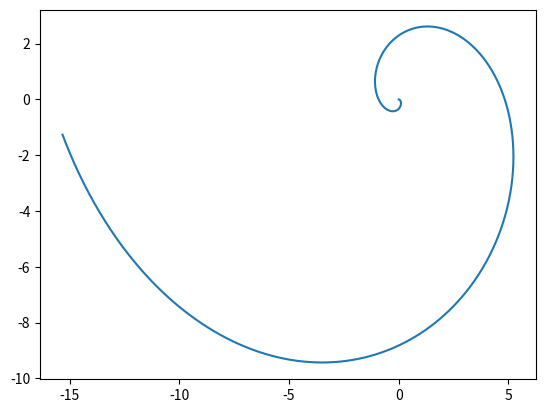

Python code for this plot:
import numpy as np 
import scipy.integrate as integrate
import matplotlib.pyplot as plt 

class Robot:
    def __init__(self,mw=0.2,mB=3,d=0.1,W=0.15,ro=0.5,t=0.01,):
        self.mw = mw # mass of wheels
        self.mB = mB # mass of the chassis
        self.d= d   # distance from the center of the wheels to the center of mass of chassis
        self.W = W  # half of wheel-to-wheel distance 
        self.ro = ro # radius of the wheels
        self.t = t # thickness of the wheels
        self.IB = 0.5*self.mB*(self.W**2)  # moment of inertia of the chassis
        self.Izz=self.mw*(3*(self.ro**2)+(self.t**2))/12 #  moment of inertia of wheels about the z-axis
        self.Iyy=self.mw*(self.ro**2)/2 #moment of inertia of wheels about the y-axis
        self.mT=self.mB+2*self.mw # total mass
        self.IT=self.IB+self.mB*(self.d**2)+2*self.mw*(self.W**2)+2*self.Izz # total moment of inertia
        self.mod_2_pi = lambda x:np.mod(x + np.pi, 2 * np.pi) - np.pi #Convert an angle in radians into range [-pi, pi]

        pass

    def dynamics(self,states,t,control_inputs):
        dzdt = np.zeros_like(states)
        x,x_dot,y,y_dot,theta,theta_dot,phi1,phi1_dot,phi2,phi2_dot = states.flatten()
        theta = self.mod_2_pi(theta)
        phi1  = self.mod_2_pi(phi1)
        phi2 = self.mod_2_pi(phi2)
        q_dot = np.array([[x_dot],
                          [y_dot],
                          [theta_dot],
                          [phi1_dot],
                          [phi2_dot]])

        M = np.array([[self.mT,0,-self.mB*self.d*np.sin(theta),0,0],
                      [0,self.mT,self.mB*self.d*np.cos(theta),0,0],
                      [-self.mB*self.d*np.sin(theta),self.mB*self.d*np.cos(theta),self.IT,0,0],
                      [0,0,0,self.Iyy,0],
                      [0,0,0,0,self.Iyy]])

        B=-self.mB*self.d*(theta_dot**2)*np.array([[np.cos(theta)],
                                                   [np.sin(theta)],
                                                   [0],
                                                   [0],
                                                   [0]]) 

        C = np.array([[np.cos(theta),np.sin(theta),0,self.ro/2,-self.ro/2],
                      [-np.sin(theta),np.cos(theta),0,0,0],
                      [0,0,1,0.5*self.ro/self.W,0.5*self.ro/self.W]])
        
        C_dot=np.array([[-np.sin(theta)*theta_dot, np.cos(theta)*theta_dot, 0, 0, 0],
                       [-np.cos(theta)*theta_dot, -np.sin(theta)*theta_dot, 0, 0, 0],
                       [0,0,0,0,0]])

        
        T1,T2 = control_inputs.flatten()
        
        T=np.array([[0],[0],[0],[T1],[T2]])
        lambdas=-np.linalg.inv(C@np.linalg.inv(M)@C.T)@(C@np.linalg.inv(M)@(T-B)+C_dot@q_dot)
        temp=np.linalg.inv(M)@(T-B+C.T@lambdas)

        dzdt[0] = states[1]

        dzdt[1]=temp[0]
        dzdt[2]=states[3]

        dzdt[3]=temp[1]
        dzdt[4]=states[5]
        dzdt[5]=temp[2]
        dzdt[6]=states[7]
        dzdt[7]=temp[3]
        dzdt[8]=states[9]
        dzdt[9]=temp[4]

        return dzdt
    
    def simulate_dynamics(self,t,position,velocity,theta,theta_dot,wheels_angles,wheels_velocities,control_inputs,dt=0.01):
        x,y = position.flatten()
        x_dot,y_dot = velocity.flatten()
        phi1,phi2 = wheels_angles#.flatten()
        phi1_dot,phi2_dot = wheels_velocities#.flatten()
        states = np.array([x,x_dot,y,y_dot,theta,theta_dot,phi1,phi1_dot,phi2,phi2_dot])
        states = integrate.odeint( self.dynamics, states, t ,args=(control_inputs,))
        return np.array(states)


if __name__ == "__main__":
    robot = Robot()
    position = np.array([0,0])
    velocity = np.array([0,0])
    wheels_angles=np.array([0,0])
    wheels_velocities = np.array([0,0])
    theta = 0 
    theta_dot = 0 
    control_inputs = np.array([[1],[2]])
    t = 0
    t_next = 10
    t = np.linspace(t,t_next,1000)
    y = robot.simulate_dynamics(t,position,velocity,theta,theta_dot,wheels_angles,wheels_velocities,control_inputs)
    pos = y[:,0:3]
    x = pos[:,0]
    y = pos[:,2]
    plt.plot(x,y)
    plt.show()

